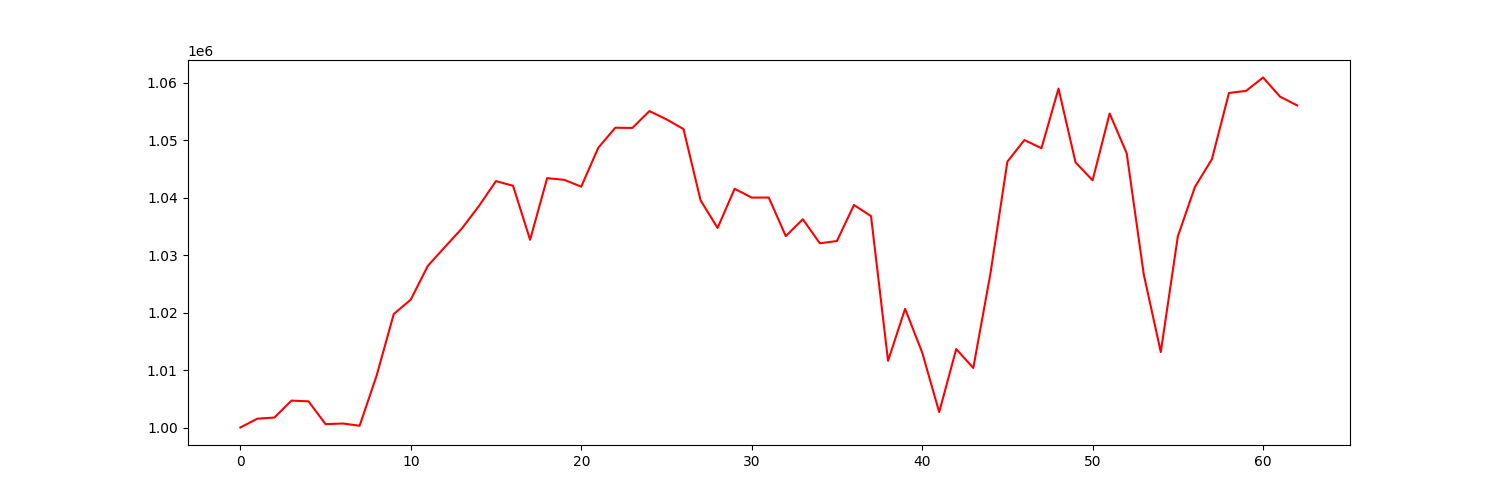

The file beside this chart, header and first rows:
account_value, date, daily_return
1000000, 2021-10-04, 
1001536, 2021-10-05, 0.001536
1001730, 2021-10-06, 0.0001937
1004676, 2021-10-07, 0.002942
1004551, 2021-10-08, -0.0001247
1000582, 2021-10-11, -0.003951
1000695, 2021-10-12, 0.0001129
1000307, 2021-10-13, -0.0003879
1009069, 2021-10-14, 0.008759
1019726, 2021-10-15, 0.01056
1022248, 2021-10-18, 0.002473
1028106, 2021-10-19, 0.00573
1031390, 2021-10-20, 0.003194
1034625, 2021-10-21, 0.003137
1038526, 2021-10-22, 0.00377
1042859, 2021-10-25, 0.004172
1042039, 2021-10-26, -0.0007857
1032643, 2021-10-27, -0.009017
1043366, 2021-10-28, 0.01038
1043078, 2021-10-29, -0.0002767
1041891, 2021-11-01, -0.001137
1048654, 2021-11-02, 0.006491
1052140, 2021-11-03, 0.003324
1052100, 2021-11-04, -3.808525101967053e-05
1055035, 2021-11-05, 0.00279
1053595, 2021-11-08, -0.001365
1051905, 2021-11-09, -0.001604
1039518, 2021-11-10, -0.01178
1034704, 2021-11-11, -0.004631
1041522, 2021-11-12, 0.00659
1039984, 2021-11-15, -0.001477
1040000, 2021-11-16, 1.5744084929547597e-05
1033284, 2021-11-17, -0.006458
1036221, 2021-11-18, 0.002842
1032036, 2021-11-19, -0.004039
1032434, 2021-11-22, 0.0003855
1038701, 2021-11-23, 0.00607
1036768, 2021-11-24, -0.001861
1011595, 2021-11-26, -0.02428
1020639, 2021-11-29, 0.008941
1013062, 2021-11-30, -0.007424
1002684, 2021-12-01, -0.01024
1013645, 2021-12-02, 0.01093
1010353, 2021-12-03, -0.003247
1026655, 2021-12-06, 0.01613
1046234, 2021-12-07, 0.01907
1050001, 2021-12-08, 0.0036
1048570, 2021-12-09, -0.001363
1058944, 2021-12-10, 0.009893
1046109, 2021-12-13, -0.01212
1042994, 2021-12-14, -0.002977
1054612, 2021-12-15, 0.01114
1047698, 2021-12-16, -0.006557
1026659, 2021-12-17, -0.02008
1013114, 2021-12-20, -0.01319
1033234, 2021-12-21, 0.01986
1041811, 2021-12-22, 0.008301
1046664, 2021-12-23, 0.004658
1058187, 2021-12-27, 0.01101
1058542, 2021-12-28, 0.000336
... 3 more rows
